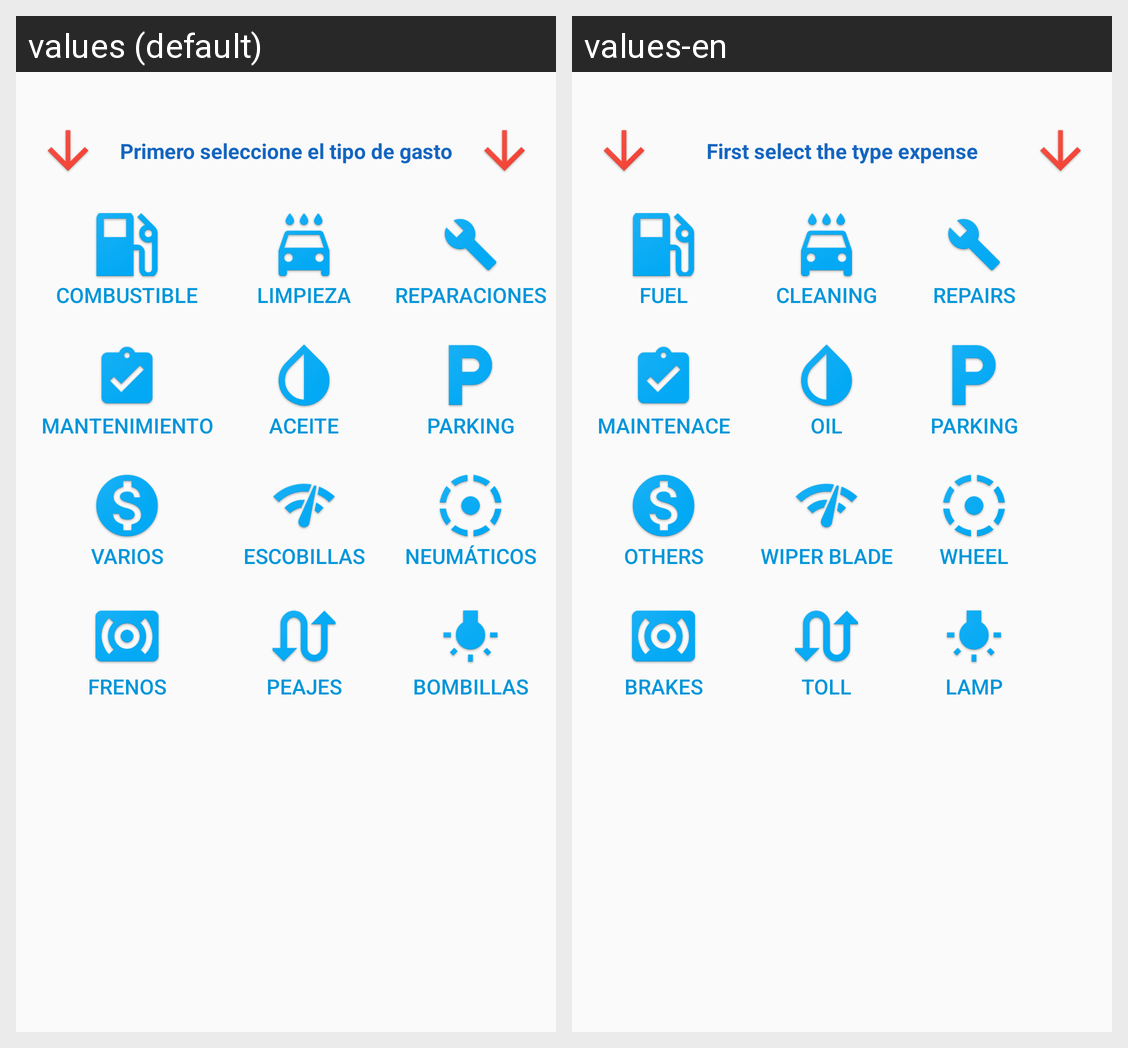

For this localized Android screen grid, give each drawn string resource with its value in every locale shown.
Android screen res/layout/activity_type_expenses.xml rendered under 2 locales, left to right: values (default), values-en. Device: Nexus 5 (rendered at 1080×1920; each locale shown at half size, 540×960, under a caption strip naming it); theme AppTheme.
Strings drawn on this screen, with the default value and each locale's value (text and hints the layout hard-codes, and strings that could not be matched under every locale, appear in the picture but are not listed):

fieldSelectIcon
  values: Primero seleccione el tipo de gasto
  values-en: First select the type expense

fieldFuel
  values: Combustible
  values-en: Fuel

fieldScouring
  values: Limpieza
  values-en: Cleaning

fieldRepair
  values: Reparaciones
  values-en: Repairs

fieldMaintenance
  values: Mantenimiento
  values-en: Maintenace

fieldOil
  values: Aceite
  values-en: Oil

fieldParking
  values: Parking
  values-en: Parking

fieldSpecify
  values: Varios
  values-en: Others

fieldWiperWasher
  values: Escobillas
  values-en: Wiper blade

fieldWheel
  values: Neumáticos
  values-en: Wheel

fieldBrakes
  values: Frenos
  values-en: Brakes

fieldTollHighway
  values: Peajes
  values-en: Toll

fieldLamp
  values: Bombillas
  values-en: Lamp
